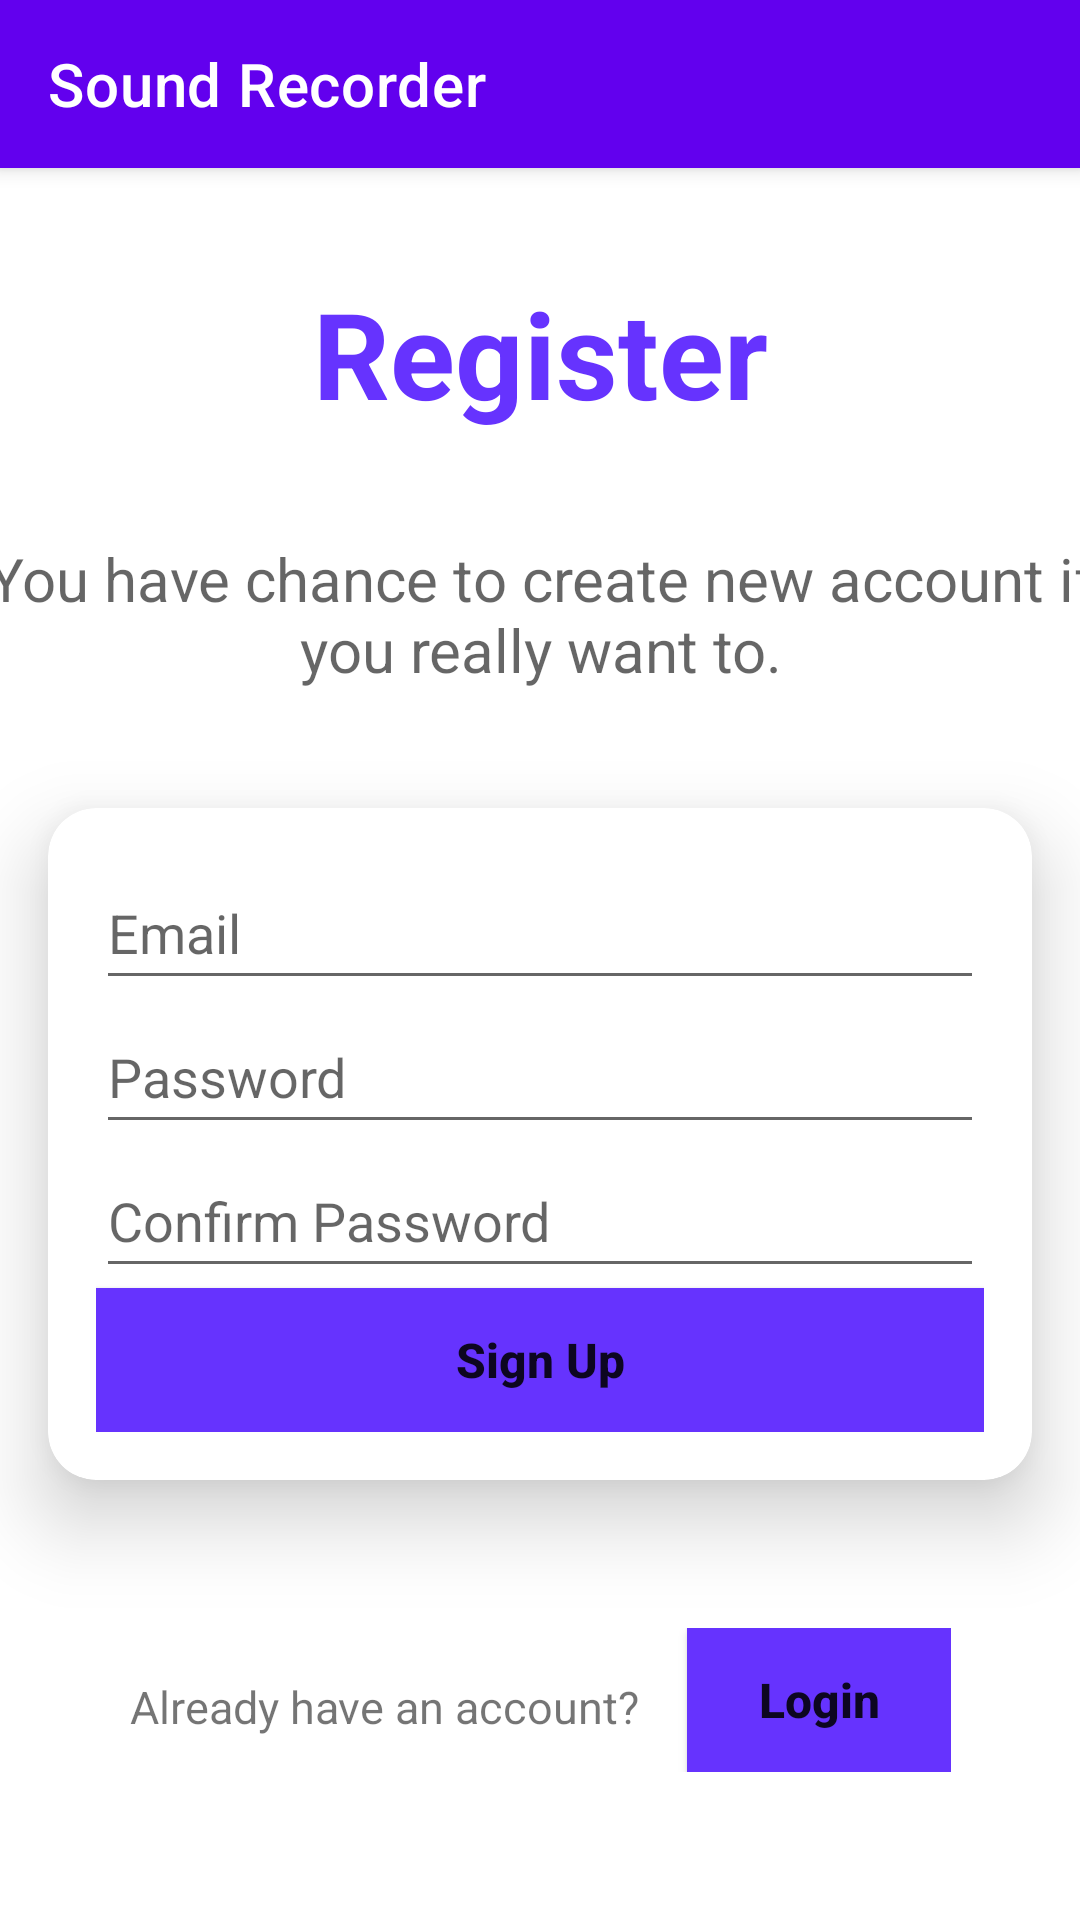

Android layout source for this screen:
<!-- AndroidManifest.xml: application theme Theme.AndroidProgramiranje_SamostoenProekt -->
<!-- res/layout/activity_register.xml -->
<?xml version="1.0" encoding="utf-8"?>
<androidx.constraintlayout.widget.ConstraintLayout xmlns:android="http://schemas.android.com/apk/res/android"
    xmlns:app="http://schemas.android.com/apk/res-auto"
    xmlns:tools="http://schemas.android.com/tools"
    android:layout_width="match_parent"
    android:layout_height="match_parent"
    tools:context=".RegisterActivity">

    <androidx.appcompat.widget.Toolbar
        android:id="@+id/my_toolbar"
        android:layout_width="match_parent"
        android:layout_height="wrap_content"
        app:layout_constraintTop_toTopOf="parent"
        style="@style/Widget.MaterialComponents.Toolbar.Primary"
        app:title="@string/app_name"/>

    <TextView
        android:id="@+id/SignUpTextView"
        android:layout_width="wrap_content"
        android:layout_height="wrap_content"
        android:text="Register"
        app:layout_constraintEnd_toEndOf="parent"
        app:layout_constraintStart_toStartOf="parent"
        app:layout_constraintTop_toBottomOf="@+id/my_toolbar"
        android:layout_marginTop="@dimen/mvertical"
        android:textSize="40sp"
        android:textStyle="bold"
        android:textAppearance="?android:textAppearanceLarge"
        android:textColor="#6633FE"/>

    <TextView
        android:id="@+id/textView2"
        android:layout_width="375dp"
        android:layout_height="55dp"
        android:layout_marginTop="@dimen/mvertical"
        android:text="You have chance to create new account if you really want to."
        android:textAlignment="center"
        android:textAppearance="?android:textAppearanceMedium"
        android:textSize="20sp"
        app:layout_constraintEnd_toEndOf="parent"
        app:layout_constraintStart_toStartOf="parent"
        app:layout_constraintTop_toBottomOf="@+id/SignUpTextView" />

    <androidx.cardview.widget.CardView
        android:id="@+id/cardView"
        android:layout_width="match_parent"
        android:layout_height="wrap_content"
        android:layout_marginStart="16dp"
        android:layout_marginTop="@dimen/mvertical"
        android:layout_marginEnd="16dp"
        app:cardCornerRadius="16dp"
        app:cardElevation="16dp"
        app:layout_constraintEnd_toEndOf="parent"
        app:layout_constraintStart_toStartOf="parent"
        app:layout_constraintTop_toBottomOf="@+id/textView2">


        <LinearLayout
            android:layout_width="match_parent"
            android:layout_height="wrap_content"
            android:orientation="vertical"
            android:padding="16dp">

            <EditText
                android:id="@+id/email_edit_text"
                android:layout_width="match_parent"
                android:layout_height="wrap_content"
                android:hint="@string/email_hint"
                android:inputType="textEmailAddress"
                android:minHeight="48dp" />

            <EditText
                android:id="@+id/password_edit_text"
                android:layout_width="match_parent"
                android:layout_height="wrap_content"
                android:hint="@string/password_hint"
                android:inputType="textPassword"
                android:minHeight="48dp"/>

            <EditText
                android:id="@+id/confirm_password_edit_text"
                android:layout_width="match_parent"
                android:layout_height="wrap_content"
                android:hint="Confirm Password"
                android:inputType="textPassword"
                android:minHeight="48dp"/>

            <Button
                android:id="@+id/register_button"
                android:layout_width="match_parent"
                android:layout_height="wrap_content"
                android:text="Sign Up"
                android:textStyle="bold"
                android:textAllCaps="false"
                android:textSize="16sp"
                android:onClick="registerButtonClicked"
                android:background="#6633FE"/>

        </LinearLayout>
    </androidx.cardview.widget.CardView>

    <LinearLayout
        android:layout_width="wrap_content"
        android:layout_height="wrap_content"
        android:orientation="horizontal"
        app:layout_constraintBottom_toBottomOf="parent"
        app:layout_constraintEnd_toEndOf="parent"
        app:layout_constraintStart_toStartOf="parent"
        app:layout_constraintTop_toBottomOf="@+id/cardView"
        android:gravity="center|top">

        <TextView
            android:id="@+id/textView3"
            android:layout_width="wrap_content"
            android:layout_height="match_parent"
            android:layout_marginTop="16dp"
            android:layout_marginEnd="16dp"
            android:layout_marginBottom="8dp"
            android:textAlignment="center"
            android:textSize="15sp"
            android:text="Already have an account?"
            app:layout_constraintEnd_toEndOf="parent"
            app:layout_constraintStart_toStartOf="parent"
            app:layout_constraintTop_toBottomOf="@+id/cardView"/>

        <Button
            android:id="@+id/log_in_btn"
            android:layout_width="wrap_content"
            android:layout_height="wrap_content"
            android:background="#6633FE"
            android:padding="4dp"
            android:text="Login"
            android:textSize="16sp"
            android:textAllCaps="false"
            android:textStyle="bold"
            app:layout_constraintBottom_toBottomOf="parent"
            app:layout_constraintEnd_toEndOf="parent"
            app:layout_constraintStart_toEndOf="@+id/textView2"
            app:layout_constraintTop_toBottomOf="@+id/cardView"
            android:onClick="loginButtonClicked"/>

    </LinearLayout>




</androidx.constraintlayout.widget.ConstraintLayout>
<!-- resources referenced by this layout -->
<resources>
  <dimen name="mvertical">35dp</dimen>
  <string name="app_name">Sound Recorder</string>
  <string name="email_hint">Email</string>
  <string name="password_hint">Password</string>
  <style name="Theme.AndroidProgramiranje_SamostoenProekt" parent="Theme.MaterialComponents.DayNight.NoActionBar">
          
          <item name="colorPrimary">@color/purple_500</item>
          <item name="colorPrimaryVariant">@color/purple_700</item>
          <item name="colorOnPrimary">@color/white</item>
          
          <item name="colorSecondary">@color/teal_200</item>
          <item name="colorSecondaryVariant">@color/teal_700</item>
          <item name="colorOnSecondary">@color/black</item>
          
          <item name="android:statusBarColor">?attr/colorPrimaryVariant</item>
          
      </style>
  <color name="purple_500">#FF6200EE</color>
  <color name="purple_700">#FF3700B3</color>
  <color name="white">#FFFFFFFF</color>
  <color name="teal_200">#FF03DAC5</color>
  <color name="teal_700">#FF018786</color>
  <color name="black">#FF000000</color>
</resources>
